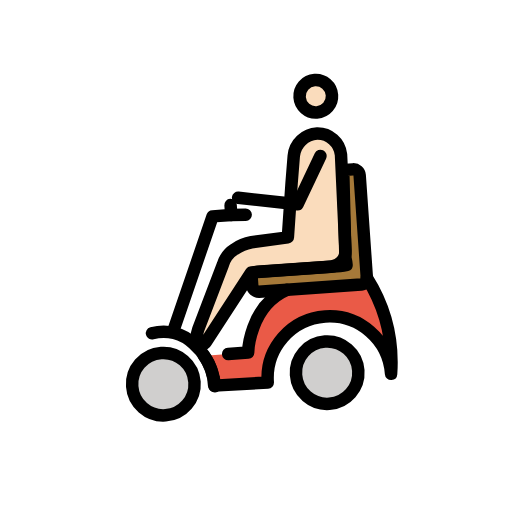
t = 0.00 s
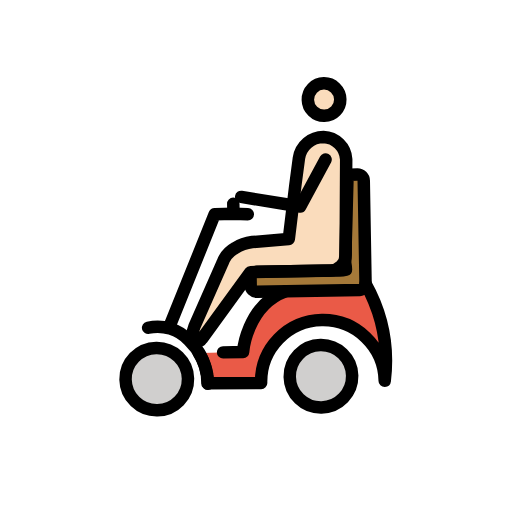
t = 0.43 s
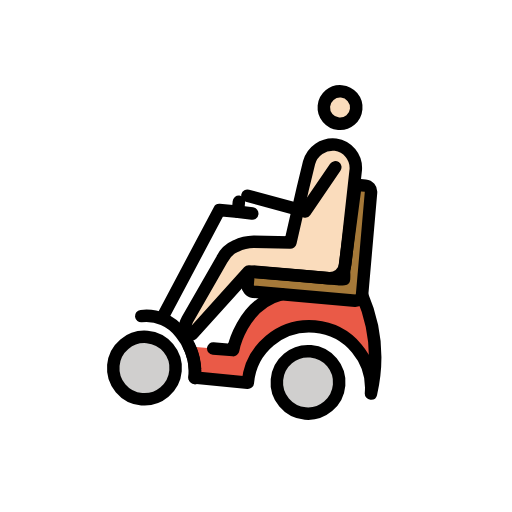
t = 1.28 s
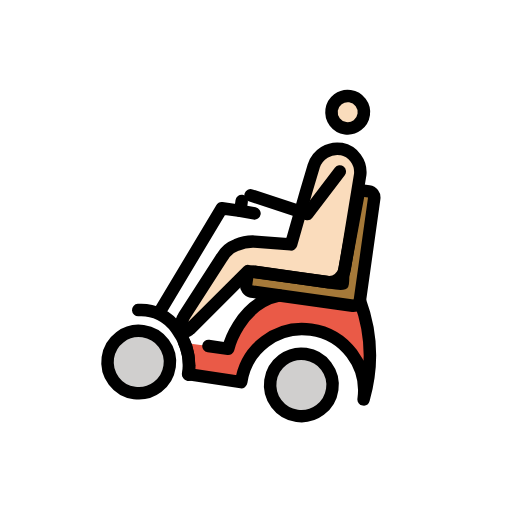
t = 1.70 s
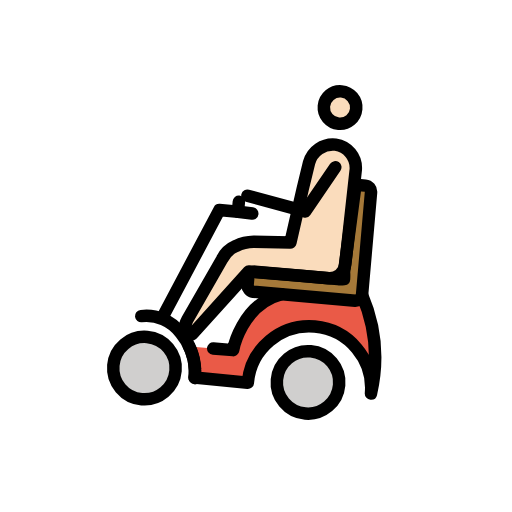
t = 2.13 s
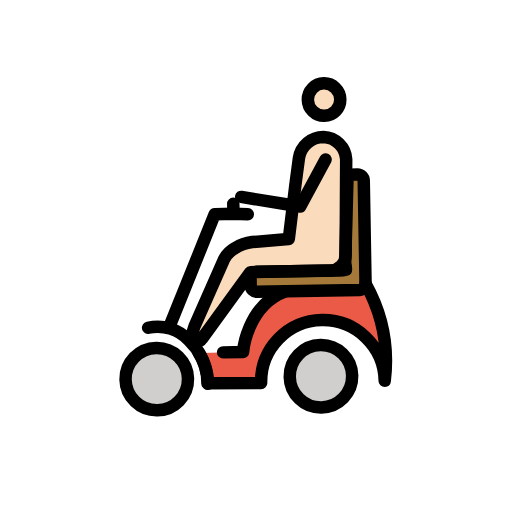
t = 2.98 s

The animated SVG that drew these frames (rendered in a browser with its animation timeline set to each time). Animation: 1 SMIL element (animateTransform=1); one cycle of 3.40 s, repeats indefinitely.

<?xml version='1.0' encoding='utf-8'?>
<svg xmlns="http://www.w3.org/2000/svg" id="emoji" viewBox="-5 -5 82 82" width="200" height="200" role="img">
  <title>OpenMoji: man in motorized wheelchair: light skin tone</title><g><g id="color">
    <circle cx="46.0647" cy="55.4408" r="5" fill="#d0cfce" />
    <circle cx="19.7647" cy="55.4408" r="5" fill="#d0cfce" />
    <path fill="#ea5a47" d="M40.5647,41.7408c-6.2,2.2-6.9,9.6-6.9,9.6l-6.9021.0206,1.1021,4.8794,8.6.1h0a9.9,9.9,0,0,1,19.8,0,25.5081,25.5081,0,0,0-2.8-15.6" />
    <path fill="#a57939" d="M50.3648,38.4408a4.5375,4.5375,0,0,1-1,.1h-13.3a1.0021,1.0021,0,0,0-1,1v1.2a1.0754,1.0754,0,0,0,1,1h16.4a1.0754,1.0754,0,0,0,1-1v-16.5a1.0021,1.0021,0,0,0-1-1h-1.2c-.5,0-.4192.4315-.4192,1.0315l-.5808,13.0685A7.4642,7.4642,0,0,1,50.3648,38.4408Z" />
  </g>
  <g id="skin">
    <circle cx="47.5292" cy="11.2407" r="2.5993" fill="#fadcbc" />
    <path fill="#fadcbc" d="M35.0155,33.9542l5.8363-.3724.0356-.0343,1.1978-8.6156.6513-4.3151a3.9744,3.9744,0,0,1,3.9785-3.2913h0a3.7838,3.7838,0,0,1,3.5809,3.6439L49.94,36.2957a2.5073,2.5073,0,0,1-2.5066,2.4491H42.9114l-8.2679.0258L26.8907,49.1725c-.3652.5478-1.2438.2714-1.452-.3532A5.0532,5.0532,0,0,1,25.91,46.7l4.2951-9.5055a4.365,4.365,0,0,1,2.0179-2.3h0A6.7132,6.7132,0,0,1,35.0155,33.9542Z" />
  </g>
  <g id="line">
    <circle cx="47.3368" cy="11.1445" r="2.5993" fill="none" stroke="#000" stroke-miterlimit="10" stroke-width="2" />
    <path fill="none" stroke="#000" stroke-linecap="round" stroke-linejoin="round" stroke-width="2" d="M35.4329,33.7536l5.8364-.3724.0355-.0344,1.1978-8.6155.6513-4.3151a3.9744,3.9744,0,0,1,3.9785-3.2913h0a3.7838,3.7838,0,0,1,3.5809,3.6439L50.357,36.0951A2.5073,2.5073,0,0,1,47.85,38.5442H43.3288l-8.2679.0258-7.974,10.5633c-.3652.5478-1.283.6246-1.4912,0a4.2411,4.2411,0,0,1,.3532-2.0406l4.6732-10.0985a4.3656,4.3656,0,0,1,2.0179-2.3h0A6.715,6.715,0,0,1,35.4329,33.7536Z" />
    <polyline fill="none" stroke="#000" stroke-linecap="round" stroke-linejoin="round" stroke-width="2" points="47.409 20.737 43.218 28.194 33.794 26.495" />
    <path fill="none" stroke="#000" stroke-linecap="round" stroke-linejoin="round" stroke-width="2" d="M26.5647,51.3408a8.8792,8.8792,0,0,1,1.3,4.9l8.6.1h0a9.9,9.9,0,0,1,19.8,0,25.5081,25.5081,0,0,0-2.8-15.6" />
    <path fill="none" stroke="#000" stroke-linecap="round" stroke-linejoin="round" stroke-width="2" d="M40.5647,41.7408c-6.2,2.2-6.9,9.6-6.9,9.6h-3.2" />
    <path fill="none" stroke="#000" stroke-linecap="round" stroke-linejoin="round" stroke-width="2" d="M50.3648,38.4408a4.5375,4.5375,0,0,1-1,.1h-13.3a1.0021,1.0021,0,0,0-1,1v1.2a1.0754,1.0754,0,0,0,1,1h16.4a1.0754,1.0754,0,0,0,1-1v-16.5a1.0021,1.0021,0,0,0-1-1h-1.2c-.5,0-.4192.4315-.4192,1.0315l-.5808,13.0685A7.4642,7.4642,0,0,1,50.3648,38.4408Z" />
    <circle cx="19.7653" cy="55.4404" r="4.9999" fill="none" stroke="#000" stroke-miterlimit="10" stroke-width="2" />
    <circle cx="46.0647" cy="55.4408" r="5" fill="none" stroke="#000" stroke-miterlimit="10" stroke-width="2" />
    <path fill="none" stroke="#000" stroke-linecap="round" stroke-linejoin="round" stroke-width="2" d="M27.9647,56.3408a6.602,6.602,0,0,0-.1-1.4,9.9842,9.9842,0,0,0-2.8-5.6,6.8638,6.8638,0,0,0-6.5391-2.1518" />
    <polyline fill="none" stroke="#000" stroke-linecap="round" stroke-linejoin="round" stroke-width="2" points="22.108 46.682 29.508 29.182 32.508 29.182 34.808 29.282" />
    <line x1="32.5081" x2="32.5081" y1="27.5818" y2="29.1818" fill="none" stroke="#000" stroke-linecap="round" stroke-linejoin="round" stroke-width="2" />
  </g>
<animateTransform attributeName="transform" type="rotate" values="-4 36 36;8 36 36;-4 36 36" dur="3.4s" repeatCount="indefinite" /></g></svg>
